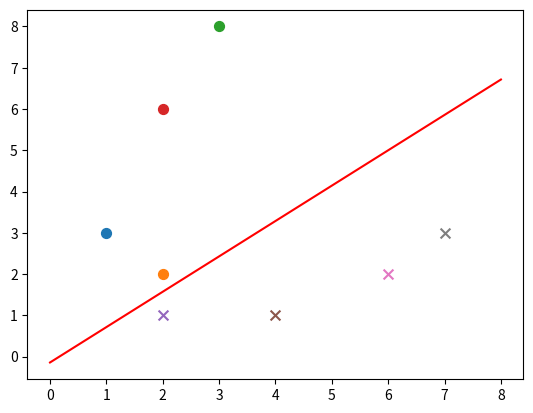

The matplotlib source for this figure:
#coding=utf-8

import numpy as np
import random
import pandas as pd
import matplotlib.pyplot as plt



def train(train_dt, train_num, lr = 0.01):

    w, b=([0, 0], 0)

    for i in range(train_num):
        dt0 = random.choice(train_dt)
        x1, x2, y = dt0

        if (y*(w[0]*x1 + w[1]*x2 + b)) <= 0:
            w[0] += lr*y*x1
            w[1] += lr*y*x2
            b += lr*y


    return w, b



def plot_points(train_datas, w, b):
    plt.figure()
    x1 = np.linspace(0, 8, 100)
    x2 = (-b - w[0] * x1) / w[1]
    plt.plot(x1, x2, color='r', label='y1 data')
    datas_len = len(train_datas)
    for i in range(datas_len):
        if (train_datas[i][-1] == 1):
            plt.scatter(train_datas[i][0], train_datas[i][1], s=50)
        else:
            plt.scatter(train_datas[i][0], train_datas[i][1], marker='x', s=50)
    plt.show()


if __name__ == '__main__':
    train_data1 = [[1, 3, 1], [2, 2, 1], [3, 8, 1], [2, 6, 1]]  # 正样本
    train_data2 = [[2, 1, -1], [4, 1, -1], [6, 2, -1], [7, 3, -1]]  # 负样本
    train_datas = train_data1 + train_data2  # 样本集
    w, b = train(train_datas, 50)
    print(w, b)

    plot_points(train_datas, w, b)